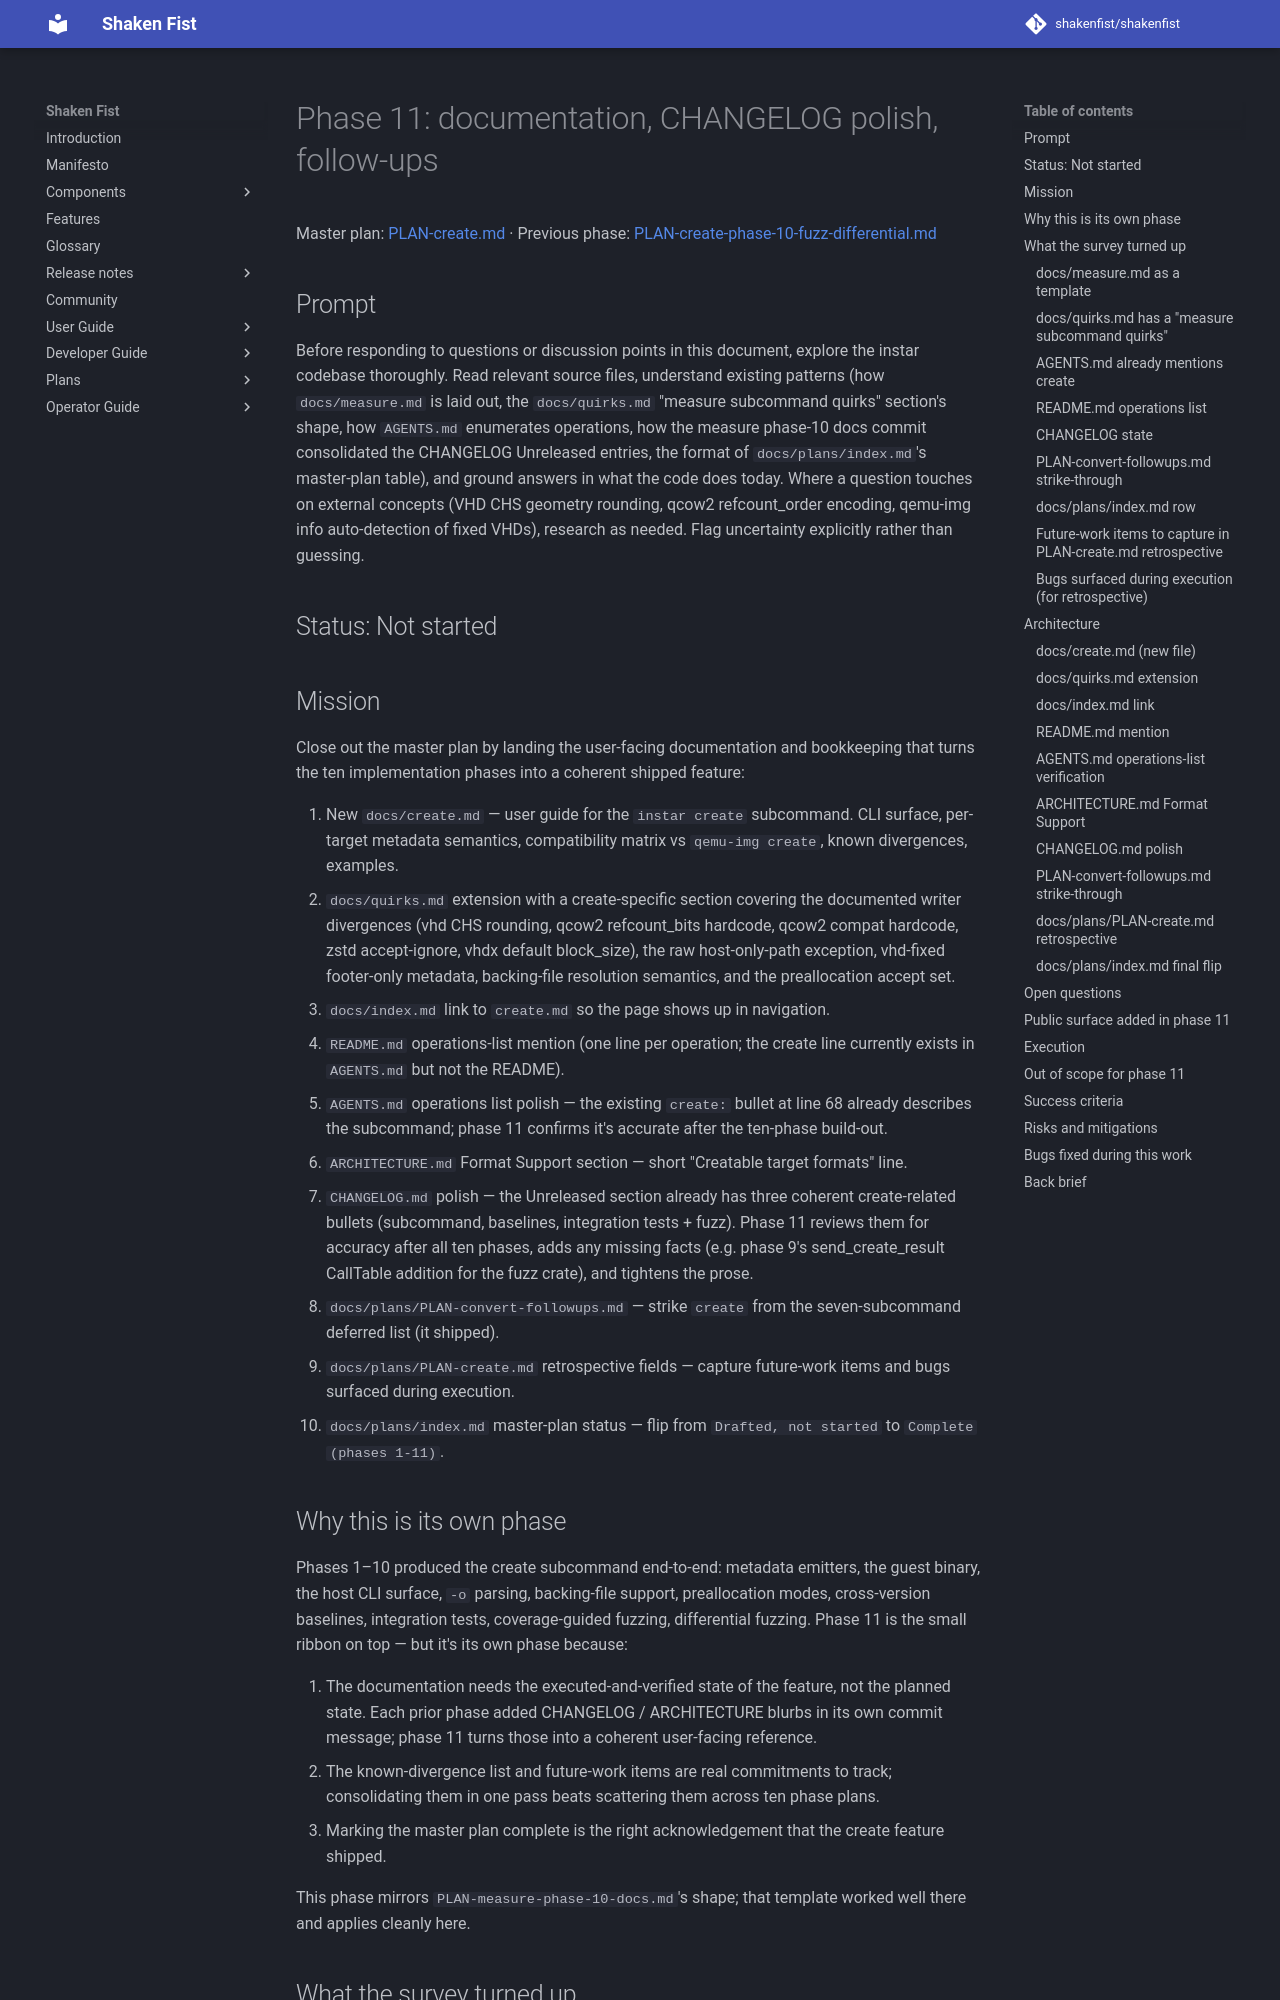

repository: shakenfist/shakenfist · page: components/instar/plans/PLAN-create-phase-11-docs/index.html · generator: mkdocs

# Phase 11: documentation, CHANGELOG polish, follow-ups

Master plan: [PLAN-create.md](/components/instar/plans/PLAN-create/) ·
Previous phase: [PLAN-create-phase-10-fuzz-differential.md](/components/instar/plans/PLAN-create-phase-10-fuzz-differential/)

## Prompt

Before responding to questions or discussion points in this
document, explore the instar codebase thoroughly. Read relevant
source files, understand existing patterns (how `docs/measure.md`
is laid out, the `docs/quirks.md` "measure subcommand quirks"
section's shape, how `AGENTS.md` enumerates operations, how the
measure phase-10 docs commit consolidated the CHANGELOG
Unreleased entries, the format of `docs/plans/index.md`'s
master-plan table), and ground answers in what the code does
today. Where a question touches on external concepts (VHD CHS
geometry rounding, qcow2 refcount_order encoding, qemu-img info
auto-detection of fixed VHDs), research as needed. Flag
uncertainty explicitly rather than guessing.

## Status: Not started

## Mission

Close out the master plan by landing the user-facing
documentation and bookkeeping that turns the ten implementation
phases into a coherent shipped feature:

1. New `docs/create.md` — user guide for the `instar create`
   subcommand. CLI surface, per-target metadata semantics,
   compatibility matrix vs `qemu-img create`, known
   divergences, examples.
2. `docs/quirks.md` extension with a create-specific section
   covering the documented writer divergences (vhd CHS
   rounding, qcow2 refcount_bits hardcode, qcow2 compat
   hardcode, zstd accept-ignore, vhdx default block_size),
   the raw host-only-path exception, vhd-fixed footer-only
   metadata, backing-file resolution semantics, and the
   preallocation accept set.
3. `docs/index.md` link to `create.md` so the page shows up
   in navigation.
4. `README.md` operations-list mention (one line per
   operation; the create line currently exists in `AGENTS.md`
   but not the README).
5. `AGENTS.md` operations list polish — the existing
   `create:` bullet at line 68 already describes the
   subcommand; phase 11 confirms it's accurate after the
   ten-phase build-out.
6. `ARCHITECTURE.md` Format Support section — short
   "Creatable target formats" line.
7. `CHANGELOG.md` polish — the Unreleased section already
   has three coherent create-related bullets (subcommand,
   baselines, integration tests + fuzz). Phase 11 reviews
   them for accuracy after all ten phases, adds any missing
   facts (e.g. phase 9's send_create_result CallTable
   addition for the fuzz crate), and tightens the prose.
8. `docs/plans/PLAN-convert-followups.md` — strike `create`
   from the seven-subcommand deferred list (it shipped).
9. `docs/plans/PLAN-create.md` retrospective fields —
   capture future-work items and bugs surfaced during
   execution.
10. `docs/plans/index.md` master-plan status — flip from
    `Drafted, not started` to `Complete (phases 1-11)`.
